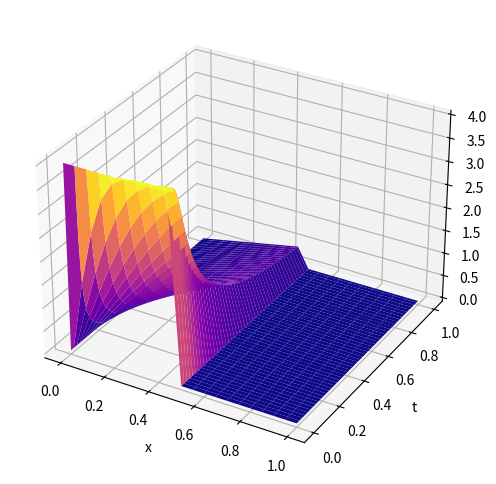
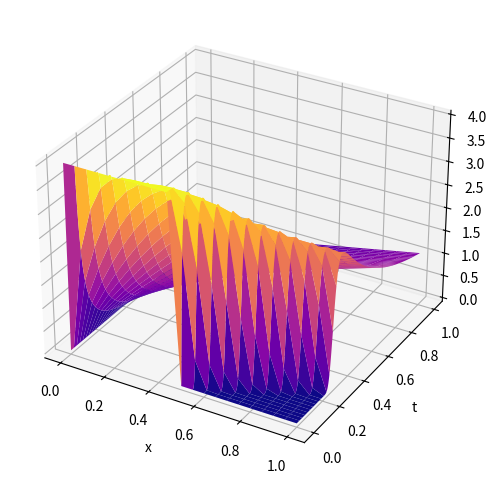

Source code (Python) for these figures, in order:
import numpy as np
import matplotlib.pyplot as plt 

def Ux0(x):
    return 0 if x >= 0.5 else 4

def ArtificialViscosity(x_limits, h, t_limits, little_tau, epsilon):
    x_steps = int((x_limits[1] - x_limits[0]) / h) + 1
    t_steps = int((t_limits[1] - t_limits[0]) / little_tau) + 1
    
    U = np.zeros((t_steps, x_steps))
    
    x = np.arange(x_limits[0], x_limits[1] + h, h) 
    t = np.arange(t_limits[0], t_limits[1] + little_tau, little_tau)
    
    for i in range(x_steps):
        U[0][i] = Ux0(x[i])
        
    for j in range(t_steps-1):
        for i in range (1, x_steps - 1):
            U[j+1][i] = U[j][i] - little_tau / h * U[j][i] * (U[j][i] - U[j][i-1]) 
            - epsilon ** 2 * little_tau / (2 * h ** 3) * (U[j][i+1] - U[j][i-1]) * (U[j][i+1] - U[j][i] + U[j][i-1])
    
    return U, x, t 
    
def ConservativeScheme(x_limits, h, t_limits, little_tau, epsilon):
    x_steps = int((x_limits[1] - x_limits[0]) / h) + 1
    t_steps = int((t_limits[1] - t_limits[0]) / little_tau) + 1
    
    U = np.zeros((t_steps, x_steps))
    
    x = np.arange(x_limits[0], x_limits[1] + h, h) 
    t = np.arange(t_limits[0], t_limits[1] + little_tau, little_tau)
    
    for i in range(x_steps):
        U[0][i] = Ux0(x[i])
        
    for j in range(t_steps-1):
        for i in range (1, x_steps):
            U[j+1][i] = U[j][i] - little_tau / (2*h) * (U[j][i]**2 - U[j][i-1]**2) 
    
    return U, x, t 
    
# функция отриосвки
def drawGraph(x, t, U, name):
    fig = plt.figure(figsize=(8,6))
    fig.canvas.manager.set_window_title(name)
    ax_3d = fig.add_subplot(projection='3d')
    x_gred, t_grid = np.meshgrid(x, t)
    ax_3d.plot_surface(x_gred, t_grid, U, cmap='plasma')
    ax_3d.set_xlabel('x')
    ax_3d.set_ylabel('t')
    ax_3d.set_zlabel('U')
    plt.show()
    

x_limits = [0, 1]
t_limits = [0, 1]
h = 0.05
little_tau = 0.001
epsilon = 0.01


U1, x1, t1 = ArtificialViscosity(x_limits, h, t_limits, little_tau, epsilon)
U2, x2, t2 = ConservativeScheme(x_limits, h, t_limits, little_tau, epsilon)
g = h / U1.max()

if little_tau <= g:
    print ('Устойчивость выполняется')
else:
    print ('Устойчивость не выполняется')

drawGraph(x1, t1, U1, "Искустенная вязкость")
drawGraph(x2, t2, U2, "Консервативная схема")